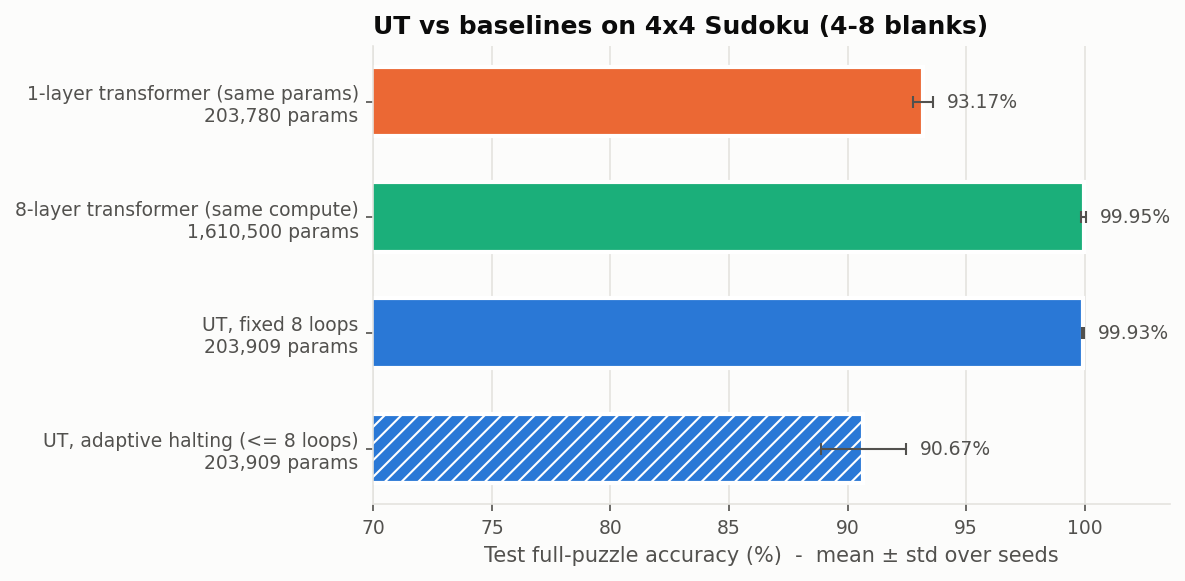

The file beside this chart, header and first rows:
model, params, seeds, cell_acc_mean, cell_acc_std, puzzle_acc_mean, puzzle_acc_std, validity_mean, validity_std, avg_loops_mean, avg_loops_std, train_time_s_mean
1-layer transformer (same params), 203780, 3, 0.9839, 0.0004638, 0.9317, 0.004193, 0.9317, 0.004193, 1, 0, 42.65
8-layer transformer (same compute), 1610500, 3, 0.9998, 0.0002886, 0.9995, 0.000866, 0.9995, 0.000866, 1, 0, 157.9
UT, fixed 8 loops, 203909, 3, 0.9998, 8.32986e-05, 0.9993, 0.0002887, 0.9993, 0.0002887, 8, 0, 265.9
UT, adaptive halting (<= 8 loops), 203909, 3, 0.9838, 0.003272, 0.9067, 0.01782, 0.9067, 0.01782, 1.144, 0.03301, 265.9
